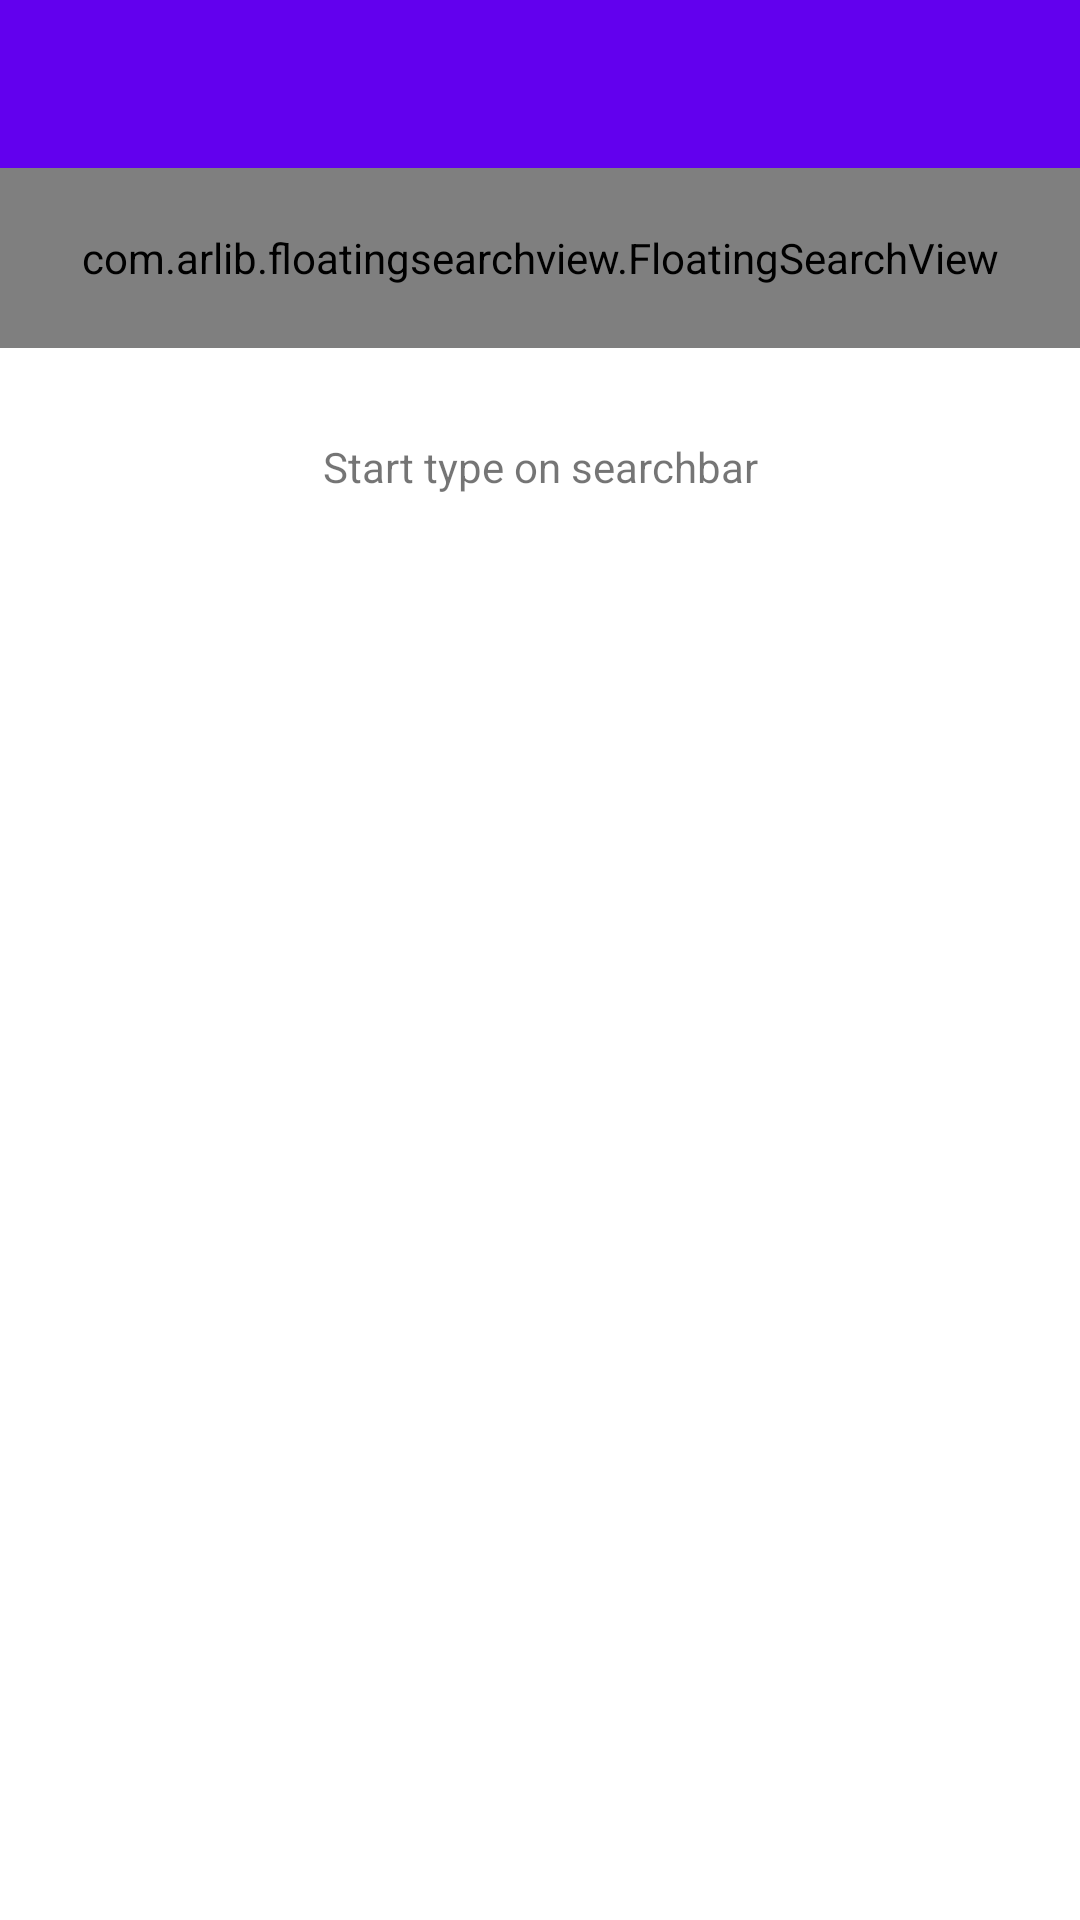

Write the Android layout XML for this screen, with the resource values it uses.
<!-- AndroidManifest.xml: activity theme Theme.Korosikornel.NoActionBar -->
<!-- res/layout/activity_main.xml -->
<?xml version="1.0" encoding="utf-8"?>
<androidx.coordinatorlayout.widget.CoordinatorLayout xmlns:android="http://schemas.android.com/apk/res/android"
    xmlns:app="http://schemas.android.com/apk/res-auto"
    xmlns:tools="http://schemas.android.com/tools"
    android:layout_width="match_parent"
    android:layout_height="match_parent"
    tools:context=".MainActivity">

    <RelativeLayout
        android:layout_width="match_parent"
        android:layout_height="match_parent" >

    <com.google.android.material.appbar.AppBarLayout
        android:layout_width="match_parent"
        android:layout_height="wrap_content"
        android:id="@+id/appbar"
        android:theme="@style/Theme.Korosikornel.AppBarOverlay">

        <androidx.appcompat.widget.Toolbar
            android:id="@+id/toolbar"
            android:layout_width="match_parent"
            android:layout_height="?attr/actionBarSize"
            android:background="?attr/colorPrimary"
            app:popupTheme="@style/Theme.Korosikornel.PopupOverlay" />

        <com.arlib.floatingsearchview.FloatingSearchView
            android:id="@+id/floating_search_view"
            android:layout_width="match_parent"
            android:layout_height="60dp"
            android:paddingLeft="10dp"
            android:paddingRight="10dp"
            app:floatingSearch_searchHint="Search..."
            app:floatingSearch_suggestionsListAnimDuration="250"
            app:floatingSearch_showSearchKey="false"
            app:floatingSearch_leftActionMode="noLeftAction"
            app:floatingSearch_menu="@menu/menu_main"
            app:floatingSearch_close_search_on_keyboard_dismiss="true"/>

    </com.google.android.material.appbar.AppBarLayout>

            <androidx.recyclerview.widget.RecyclerView
                android:layout_below="@+id/appbar"
                android:id="@+id/movieList"
                android:layout_width="match_parent"
                android:layout_height="match_parent"
                android:background="@color/light_gray"/>

        <TextView android:id="@+id/list_empty"
            android:layout_below="@+id/appbar"
            android:layout_width="match_parent"
            android:layout_height="wrap_content"
            android:text="@string/start_type_on_searchbar"
            android:gravity="center"
            android:padding="30dp"
            />



    </RelativeLayout>
</androidx.coordinatorlayout.widget.CoordinatorLayout>
<!-- resources referenced by this layout -->
<resources>
  <string name="start_type_on_searchbar">Start type on searchbar</string>
  <style name="Theme.Korosikornel.AppBarOverlay" parent="ThemeOverlay.AppCompat.Dark.ActionBar" />
  <style name="Theme.Korosikornel.PopupOverlay" parent="ThemeOverlay.AppCompat.Light" />
  <style name="Theme.Korosikornel.NoActionBar">
          <item name="windowActionBar">false</item>
          <item name="windowNoTitle">true</item>
          <item name="android:windowContentTransitions">true</item>
      </style>
</resources>
